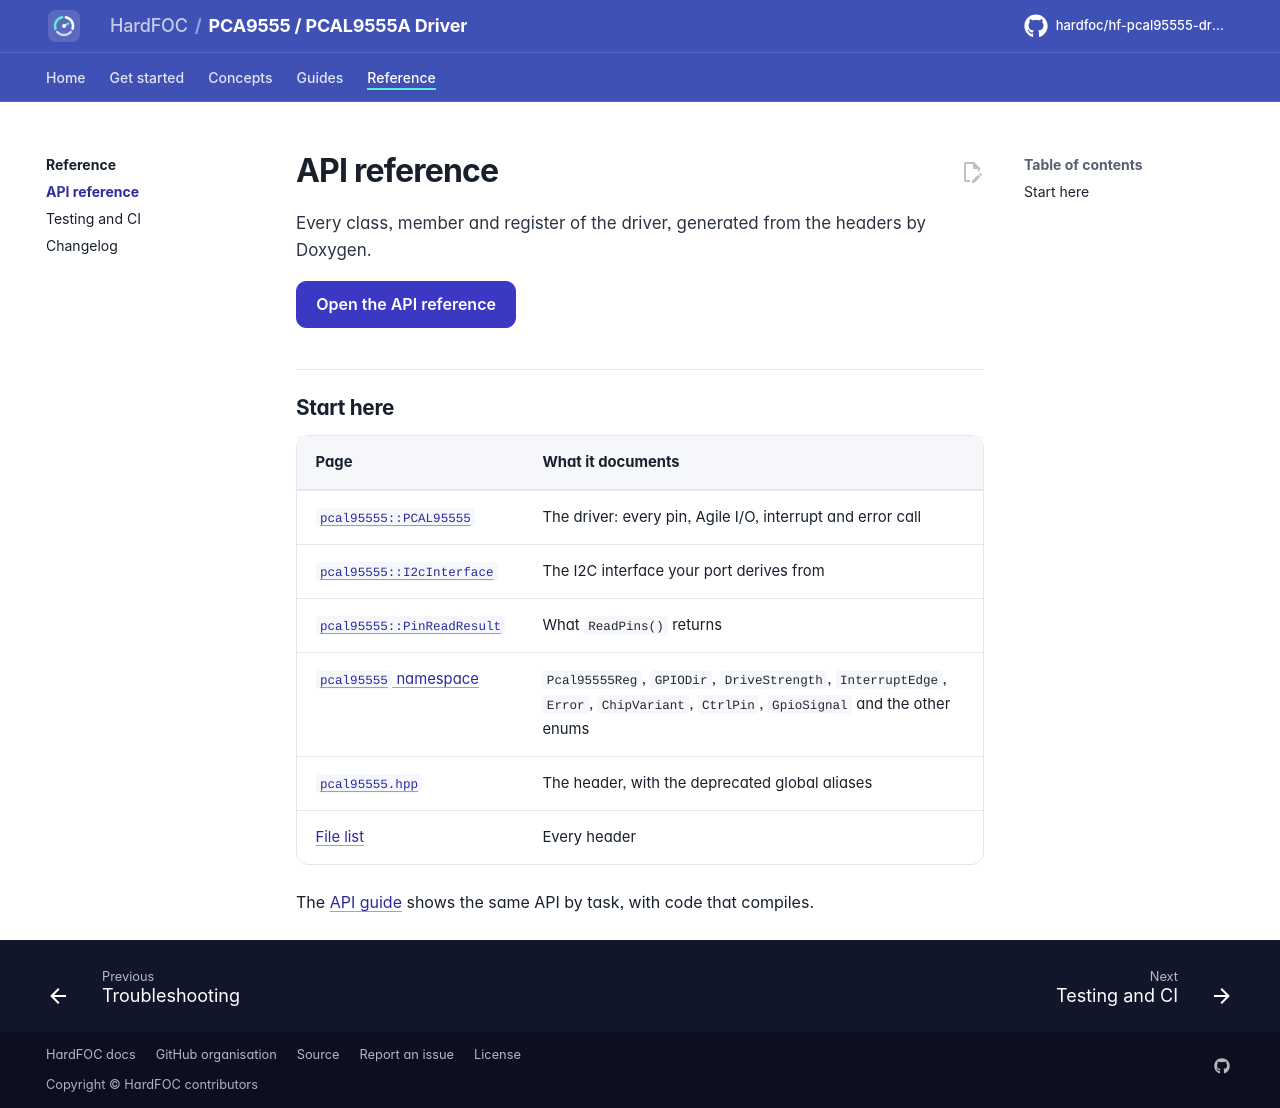

repository: hardfoc/hf-pcal95555-driver · page: dev/api-reference/index.html · generator: mkdocs

# API reference

Every class, member and register of the driver, generated from the headers by Doxygen.

[Open the API reference](api/index.html){ .md-button .md-button--primary }

## Start here

| Page | What it documents |
| --- | --- |
| [`pcal95555::PCAL95555`](api/classpcal95555_1_1_p_c_a_l95555.html) | The driver: every pin, Agile I/O, interrupt and error call |
| [`pcal95555::I2cInterface`](api/classpcal95555_1_1_i2c_interface.html) | The I2C interface your port derives from |
| [`pcal95555::PinReadResult`](api/structpcal95555_1_1_pin_read_result.html) | What `ReadPins()` returns |
| [`pcal95555` namespace](api/namespacepcal95555.html) | `Pcal95555Reg`, `GPIODir`, `DriveStrength`, `InterruptEdge`, `Error`, `ChipVariant`, `CtrlPin`, `GpioSignal` and the other enums |
| [`pcal95555.hpp`](api/pcal95555_8hpp.html) | The header, with the deprecated global aliases |
| [File list](api/files.html) | Every header |

The [API guide](api-guide.md) shows the same API by task, with code that compiles.
